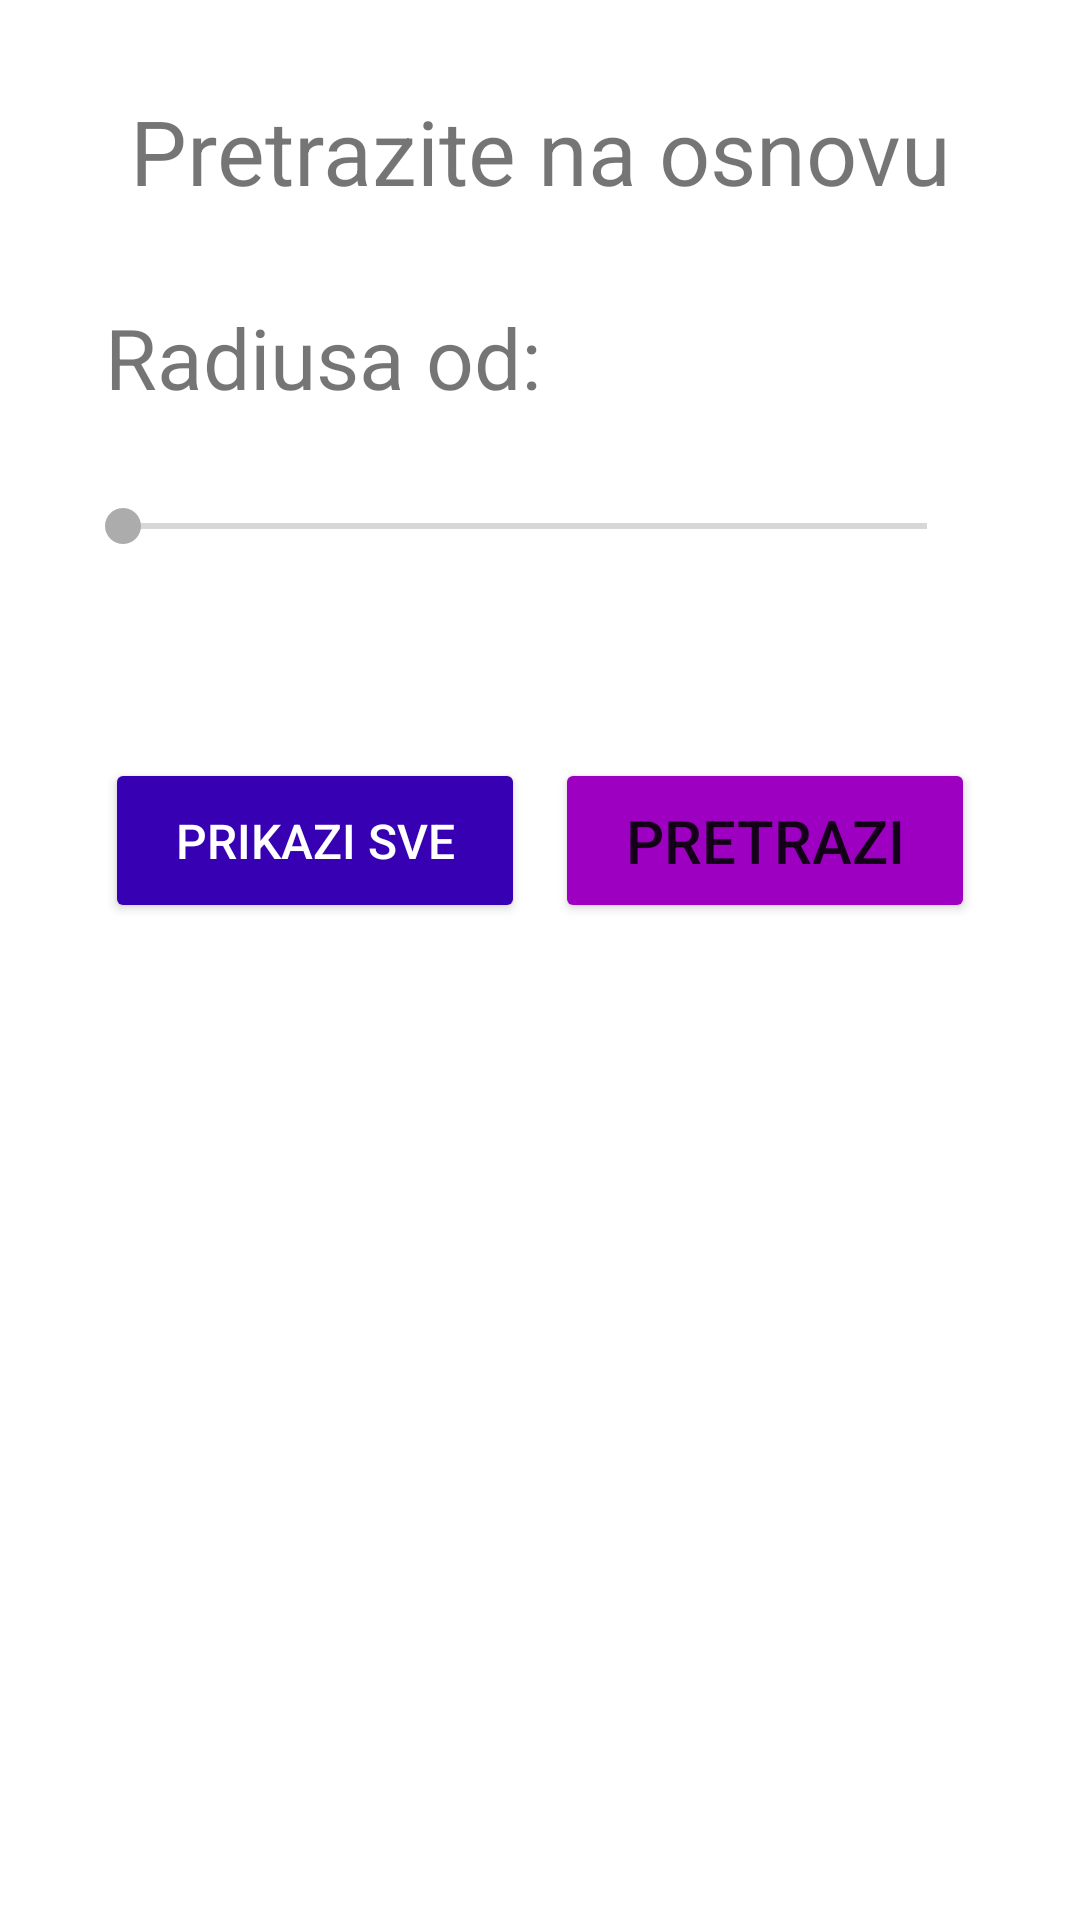

Reconstruct the res/layout file that produces this screen, plus the resources it refers to.
<!-- AndroidManifest.xml: application theme Theme.RMASProjekat -->
<!-- res/layout/radius_dialog.xml -->
<?xml version="1.0" encoding="utf-8"?>
<LinearLayout xmlns:android="http://schemas.android.com/apk/res/android"
    android:layout_width="match_parent"
    android:layout_height="match_parent"
    android:orientation="vertical"
    android:background="@drawable/dialog_bg">

    <TextView
        android:id="@+id/tv2"
        android:layout_width="match_parent"
        android:layout_height="wrap_content"
        android:layout_marginTop="15dp"
        android:foregroundGravity="center"
        android:gravity="center"
        android:paddingLeft="20dp"
        android:paddingRight="20dp"
        android:text="Pretrazite na osnovu"
        android:textSize="30sp" />

    <TextView
        android:id="@+id/textView11"
        android:layout_width="match_parent"
        android:layout_height="50dp"
        android:layout_marginTop="30dp"
        android:paddingLeft="20dp"
        android:text="Radiusa od:"
        android:textSize="28sp" />

    <SeekBar
        android:id="@+id/seekBarRadius"
        android:layout_width="match_parent"
        android:layout_height="50dp"
        android:layout_marginLeft="10dp"
        android:layout_marginRight="20dp"
        android:max="5000" />

    <TextView
        android:id="@+id/tvRadius"
        android:layout_width="match_parent"
        android:layout_height="wrap_content"
        android:gravity="center"
        android:textSize="24sp" />

    <LinearLayout
        android:layout_width="match_parent"
        android:layout_height="55dp"
        android:layout_marginTop="20dp"
        android:orientation="horizontal">

        <Button
            android:id="@+id/btnShowAllRadius"
            android:layout_width="50dp"
            android:layout_height="match_parent"
            android:layout_marginLeft="20dp"
            android:layout_marginRight="5dp"
            android:layout_weight="1"
            android:backgroundTint="@color/purple_700"
            android:text="Prikazi sve"
            android:textColor="@color/white"
            android:textSize="16sp" />

        <Button
            android:id="@+id/btnPretraziRadius"
            android:layout_width="50dp"
            android:layout_height="match_parent"
            android:layout_marginLeft="5dp"
            android:layout_marginRight="20dp"
            android:layout_weight="1"
            android:backgroundTint="@color/purple"
            android:text="Pretrazi"
            android:textSize="20sp" />

    </LinearLayout>
</LinearLayout>
<!-- resources referenced by this layout -->
<resources>
  <color name="purple">#9D00C1</color>
  <color name="purple_700">#FF3700B3</color>
  <color name="white">#FFFFFFFF</color>
  <!-- drawable dialog_bg (drawable) -->
  <?xml version="1.0" encoding="utf-8"?>
  <shape xmlns:android="http://schemas.android.com/apk/res/android">
  
      <solid
          android:color="?attr/colorBackgroundFloating" />
  
      <corners
          android:topLeftRadius="30dp"
          android:topRightRadius="30dp"
          />
      <padding
          android:top="15dp"
          android:left="15dp"
          android:right="15dp"
          android:bottom="15dp"
          />
  </shape>
  <style name="Theme.RMASProjekat" parent="Theme.MaterialComponents.DayNight.NoActionBar">
          
          <item name="colorPrimary">@color/purple</item>
          <item name="colorPrimaryVariant">@color/purple_dark</item>
          <item name="colorOnPrimary">@color/white</item>
          
          <item name="colorSecondary">@color/grey</item>
          <item name="colorSecondaryVariant">@color/grey_dark</item>
          <item name="colorOnSecondary">@color/black</item>
          
          <item name="android:statusBarColor" tools:targetApi="l">?attr/colorPrimary</item>
          
      </style>
  <color name="purple_dark">#E680049C</color>
  <color name="grey">#ACACAC</color>
  <color name="grey_dark">#717171</color>
  <color name="black">#FF000000</color>
</resources>
